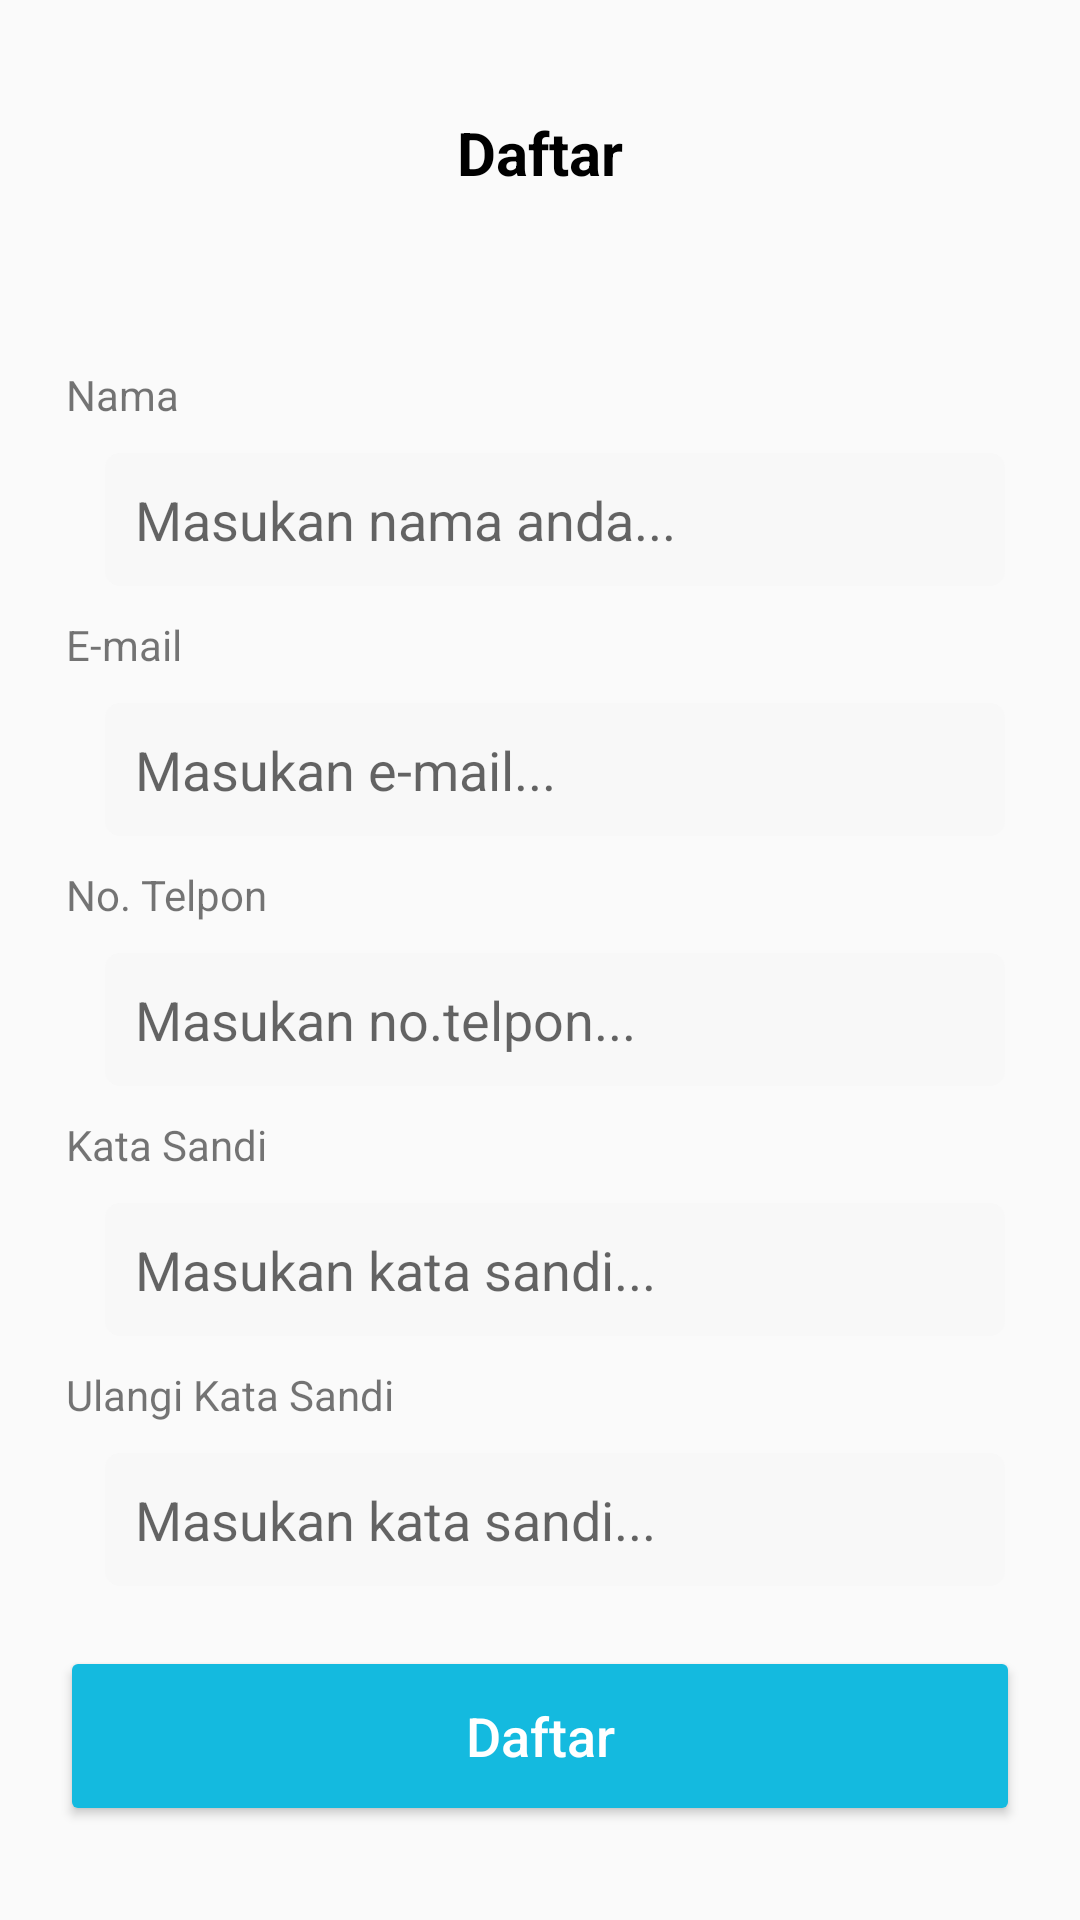

Here is an Android app screen rendered from its layout file. Give the layout XML and the strings, colors and styles it references.
<!-- AndroidManifest.xml: application theme Theme.AppCompat.Light.NoActionBar -->
<!-- res/layout/activity_register.xml -->
<?xml version="1.0" encoding="utf-8"?>
<RelativeLayout xmlns:android="http://schemas.android.com/apk/res/android"
    xmlns:app="http://schemas.android.com/apk/res-auto"
    xmlns:tools="http://schemas.android.com/tools"
    android:layout_width="match_parent"
    android:layout_height="match_parent"
    tools:context=".RegisterActivity">

    <RelativeLayout
        android:id="@+id/relayout1"
        android:layout_width="match_parent"
        android:layout_height="wrap_content"
        android:layout_gravity="center"
        android:orientation="vertical">

    <ImageView
        android:layout_width="wrap_content"
        android:layout_height="wrap_content"
        android:layout_marginLeft="16dp"
        android:layout_marginTop="40dp"
        android:src="@drawable/ic_back" />


        <TextView
            android:id="@+id/txt_title"
            android:layout_width="wrap_content"
            android:layout_height="wrap_content"
            android:layout_centerInParent="true"
            android:layout_marginTop="75dp"
            android:text="Daftar"
            android:textColor="@color/black"
            android:textSize="20sp"
            android:textStyle="bold" />

    </RelativeLayout>

        <RelativeLayout
            android:id="@+id/layout2"
            android:layout_width="match_parent"
            android:layout_height="wrap_content"
            android:layout_below="@id/relayout1"
            android:layout_gravity="center"
            android:orientation="vertical">

            <TextView
                android:id="@+id/txtNama"
                android:layout_width="match_parent"
                android:layout_height="wrap_content"
                android:layout_marginLeft="22dp"
                android:layout_marginTop="20dp"
                android:text="Nama" />

            <EditText
                android:id="@+id/edtNama"
                android:layout_width="match_parent"
                android:layout_height="wrap_content"
                android:layout_below="@id/txtNama"
                android:layout_marginLeft="35dp"
                android:layout_marginTop="10dp"
                android:layout_marginRight="25dp"
                android:background="@drawable/button_shape"
                android:hint="Masukan nama anda..."
                android:inputType="textEmailAddress"
                android:padding="10dp" />

            <TextView
                android:id="@+id/txtEmail"
                android:layout_width="match_parent"
                android:layout_height="wrap_content"
                android:layout_below="@id/edtNama"
                android:layout_marginLeft="22dp"
                android:layout_marginTop="10dp"
                android:text="E-mail" />

            <EditText
                android:id="@+id/edtEmail"
                android:layout_width="match_parent"
                android:layout_height="wrap_content"
                android:layout_below="@id/txtEmail"
                android:layout_marginLeft="35dp"
                android:layout_marginTop="10dp"
                android:layout_marginRight="25dp"
                android:background="@drawable/button_shape"
                android:hint="Masukan e-mail..."
                android:inputType="textEmailAddress"
                android:padding="10dp" />

            <TextView
                android:id="@+id/txtNotlpn"
                android:layout_width="match_parent"
                android:layout_height="wrap_content"
                android:layout_below="@id/edtEmail"
                android:layout_marginLeft="22dp"
                android:layout_marginTop="10dp"
                android:text="No. Telpon" />

            <EditText
                android:id="@+id/edtNotlpn"
                android:layout_width="match_parent"
                android:layout_height="wrap_content"
                android:layout_below="@id/txtNotlpn"
                android:layout_marginLeft="35dp"
                android:layout_marginTop="10dp"
                android:layout_marginRight="25dp"
                android:background="@drawable/button_shape"
                android:hint="Masukan no.telpon..."
                android:inputType="textEmailAddress"
                android:padding="10dp" />

            <TextView
                android:id="@+id/txtSandi"
                android:layout_width="match_parent"
                android:layout_height="wrap_content"
                android:layout_below="@id/edtNotlpn"
                android:layout_marginLeft="22dp"
                android:layout_marginTop="10dp"
                android:text="Kata Sandi" />

            <EditText
                android:id="@+id/edtSandi"
                android:layout_width="match_parent"
                android:layout_height="wrap_content"
                android:layout_below="@id/txtSandi"
                android:layout_marginLeft="35dp"
                android:layout_marginTop="10dp"
                android:layout_marginRight="25dp"
                android:background="@drawable/button_shape"
                android:drawableRight="@drawable/ic_show"
                android:hint="Masukan kata sandi..."
                android:inputType="textPassword"
                android:padding="10dp" />

            <TextView
                android:id="@+id/txtResandi"
                android:layout_width="match_parent"
                android:layout_height="wrap_content"
                android:layout_below="@id/edtSandi"
                android:layout_marginLeft="22dp"
                android:layout_marginTop="10dp"
                android:text="Ulangi Kata Sandi" />

            <EditText
                android:id="@+id/edtResandi"
                android:layout_width="match_parent"
                android:layout_height="wrap_content"
                android:layout_below="@id/txtResandi"
                android:layout_marginLeft="35dp"
                android:layout_marginTop="10dp"
                android:layout_marginRight="25dp"
                android:background="@drawable/button_shape"
                android:drawableRight="@drawable/ic_show"
                android:hint="Masukan kata sandi..."
                android:inputType="textPassword"
                android:padding="10dp" />

            <Button
                android:id="@+id/btnRegister"
                android:layout_width="match_parent"
                android:layout_height="60dp"
                android:layout_below="@id/edtResandi"
                android:layout_margin="20dp"
                android:backgroundTint="#14BADF"
                android:text="Daftar"
                android:textAllCaps="false"
                android:textColor="#FFFFFF"
                android:textSize="18sp" />


        </RelativeLayout>

    <LinearLayout
        android:id="@+id/relayout3"
        android:layout_width="wrap_content"
        android:layout_height="wrap_content"
        android:layout_marginLeft="5dp"
        android:layout_marginRight="6dp"
        android:layout_below="@id/layout2"
        android:layout_marginTop="10dp"
        android:orientation="horizontal"
        android:layout_centerInParent="true">

        <TextView
            android:id="@+id/txt_akun"
            android:layout_width="wrap_content"
            android:layout_height="wrap_content"
            android:text="Sudah punya akun?"
            android:layout_marginLeft="5dp"
            android:textColor="@color/black"/>

        <TextView
            android:id="@+id/tv_to_login"
            android:layout_width="wrap_content"
            android:layout_height="wrap_content"
            android:text="Masuk"
            android:layout_marginLeft="4dp"
            android:textColor="#14BADF"
            android:textStyle="bold"/>

    </LinearLayout>


</RelativeLayout>
<!-- resources referenced by this layout -->
<resources>
  <color name="black">#FF000000</color>
  <!-- drawable button_shape (drawable) -->
  <?xml version="1.0" encoding="utf-8"?>
  <selector xmlns:android="http://schemas.android.com/apk/res/android">
  
      <item>
          <shape android:shape="rectangle">
              <corners android:radius="5dp" />
              <solid android:color="#F8F8F8" />
              <padding
                  android:bottom="4dp"
                  android:left="4dp"
                  android:right="4dp"
                  android:top="4dp" />
          </shape>
      </item>
  
  </selector>
</resources>
